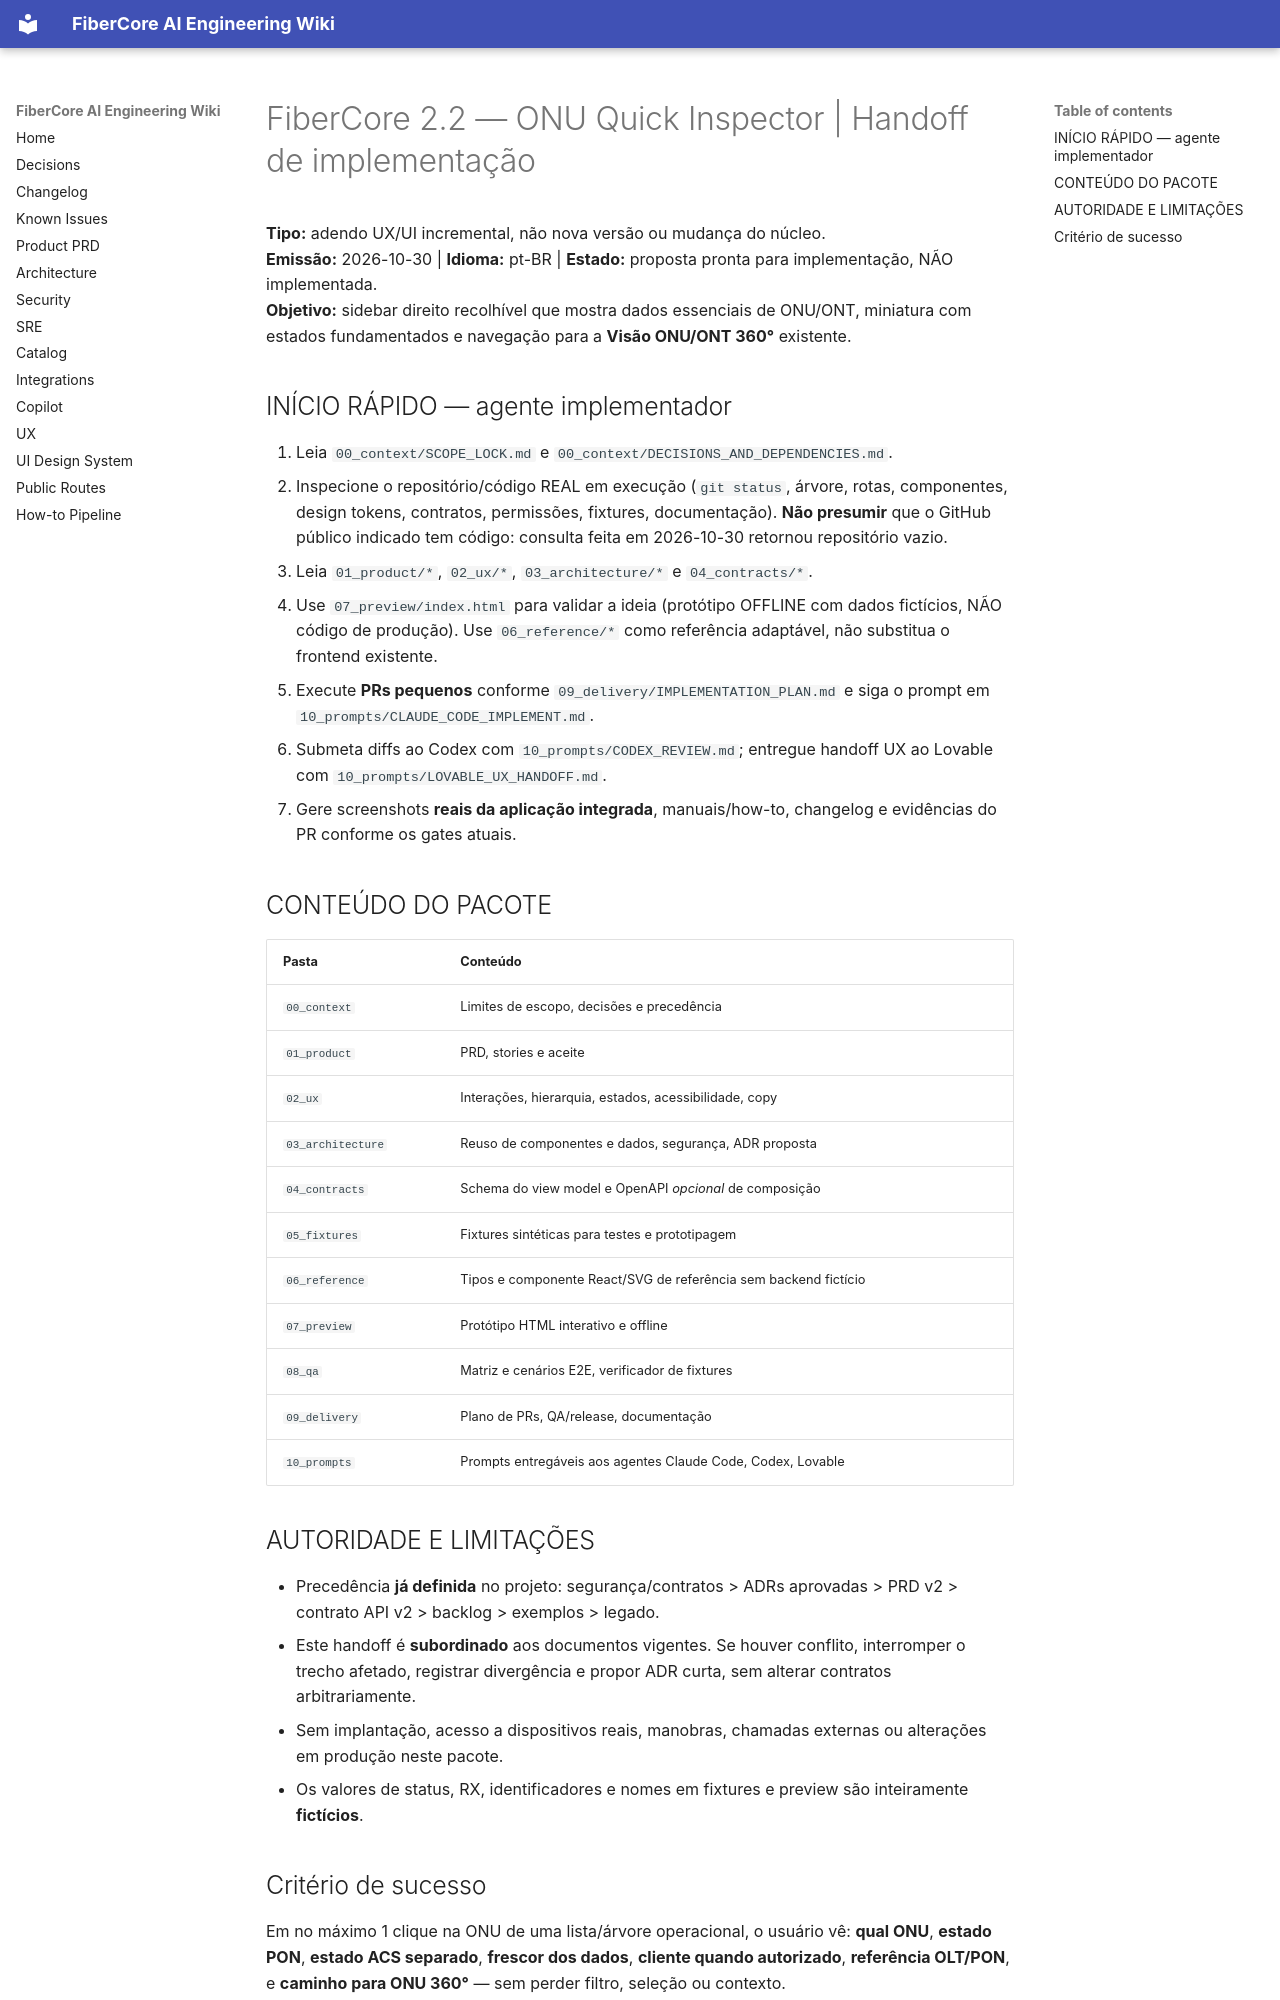

repository: keslleykledston/44-fibercore_ai · page: addenda/v2.2-quick-inspector/README_START_HERE/index.html · generator: mkdocs

# FiberCore 2.2 — ONU Quick Inspector | Handoff de implementação

**Tipo:** adendo UX/UI incremental, não nova versão ou mudança do núcleo.  
**Emissão:** 2026-10-30 | **Idioma:** pt-BR | **Estado:** proposta pronta para implementação, NÃO implementada.  
**Objetivo:** sidebar direito recolhível que mostra dados essenciais de ONU/ONT, miniatura com estados fundamentados e navegação para a **Visão ONU/ONT 360°** existente.

## INÍCIO RÁPIDO — agente implementador

1. Leia `00_context/SCOPE_LOCK.md` e `00_context/DECISIONS_AND_DEPENDENCIES.md`.
2. Inspecione o repositório/código REAL em execução (`git status`, árvore, rotas, componentes, design tokens, contratos, permissões, fixtures, documentação). **Não presumir** que o GitHub público indicado tem código: consulta feita em 2026-10-30 retornou repositório vazio.
3. Leia `01_product/*`, `02_ux/*`, `03_architecture/*` e `04_contracts/*`.
4. Use `07_preview/index.html` para validar a ideia (protótipo OFFLINE com dados fictícios, NÃO código de produção). Use `06_reference/*` como referência adaptável, não substitua o frontend existente.
5. Execute **PRs pequenos** conforme `09_delivery/IMPLEMENTATION_PLAN.md` e siga o prompt em `10_prompts/CLAUDE_CODE_IMPLEMENT.md`.
6. Submeta diffs ao Codex com `10_prompts/CODEX_REVIEW.md`; entregue handoff UX ao Lovable com `10_prompts/LOVABLE_UX_HANDOFF.md`.
7. Gere screenshots **reais da aplicação integrada**, manuais/how-to, changelog e evidências do PR conforme os gates atuais.

## CONTEÚDO DO PACOTE

| Pasta | Conteúdo |
|---|---|
| `00_context` | Limites de escopo, decisões e precedência |
| `01_product` | PRD, stories e aceite |
| `02_ux` | Interações, hierarquia, estados, acessibilidade, copy |
| `03_architecture` | Reuso de componentes e dados, segurança, ADR proposta |
| `04_contracts` | Schema do view model e OpenAPI *opcional* de composição |
| `05_fixtures` | Fixtures sintéticas para testes e prototipagem |
| `06_reference` | Tipos e componente React/SVG de referência sem backend fictício |
| `07_preview` | Protótipo HTML interativo e offline |
| `08_qa` | Matriz e cenários E2E, verificador de fixtures |
| `09_delivery` | Plano de PRs, QA/release, documentação |
| `10_prompts` | Prompts entregáveis aos agentes Claude Code, Codex, Lovable |

## AUTORIDADE E LIMITAÇÕES

- Precedência **já definida** no projeto: segurança/contratos > ADRs aprovadas > PRD v2 > contrato API v2 > backlog > exemplos > legado.
- Este handoff é **subordinado** aos documentos vigentes. Se houver conflito, interromper o trecho afetado, registrar divergência e propor ADR curta, sem alterar contratos arbitrariamente.
- Sem implantação, acesso a dispositivos reais, manobras, chamadas externas ou alterações em produção neste pacote.
- Os valores de status, RX, identificadores e nomes em fixtures e preview são inteiramente **fictícios**.
